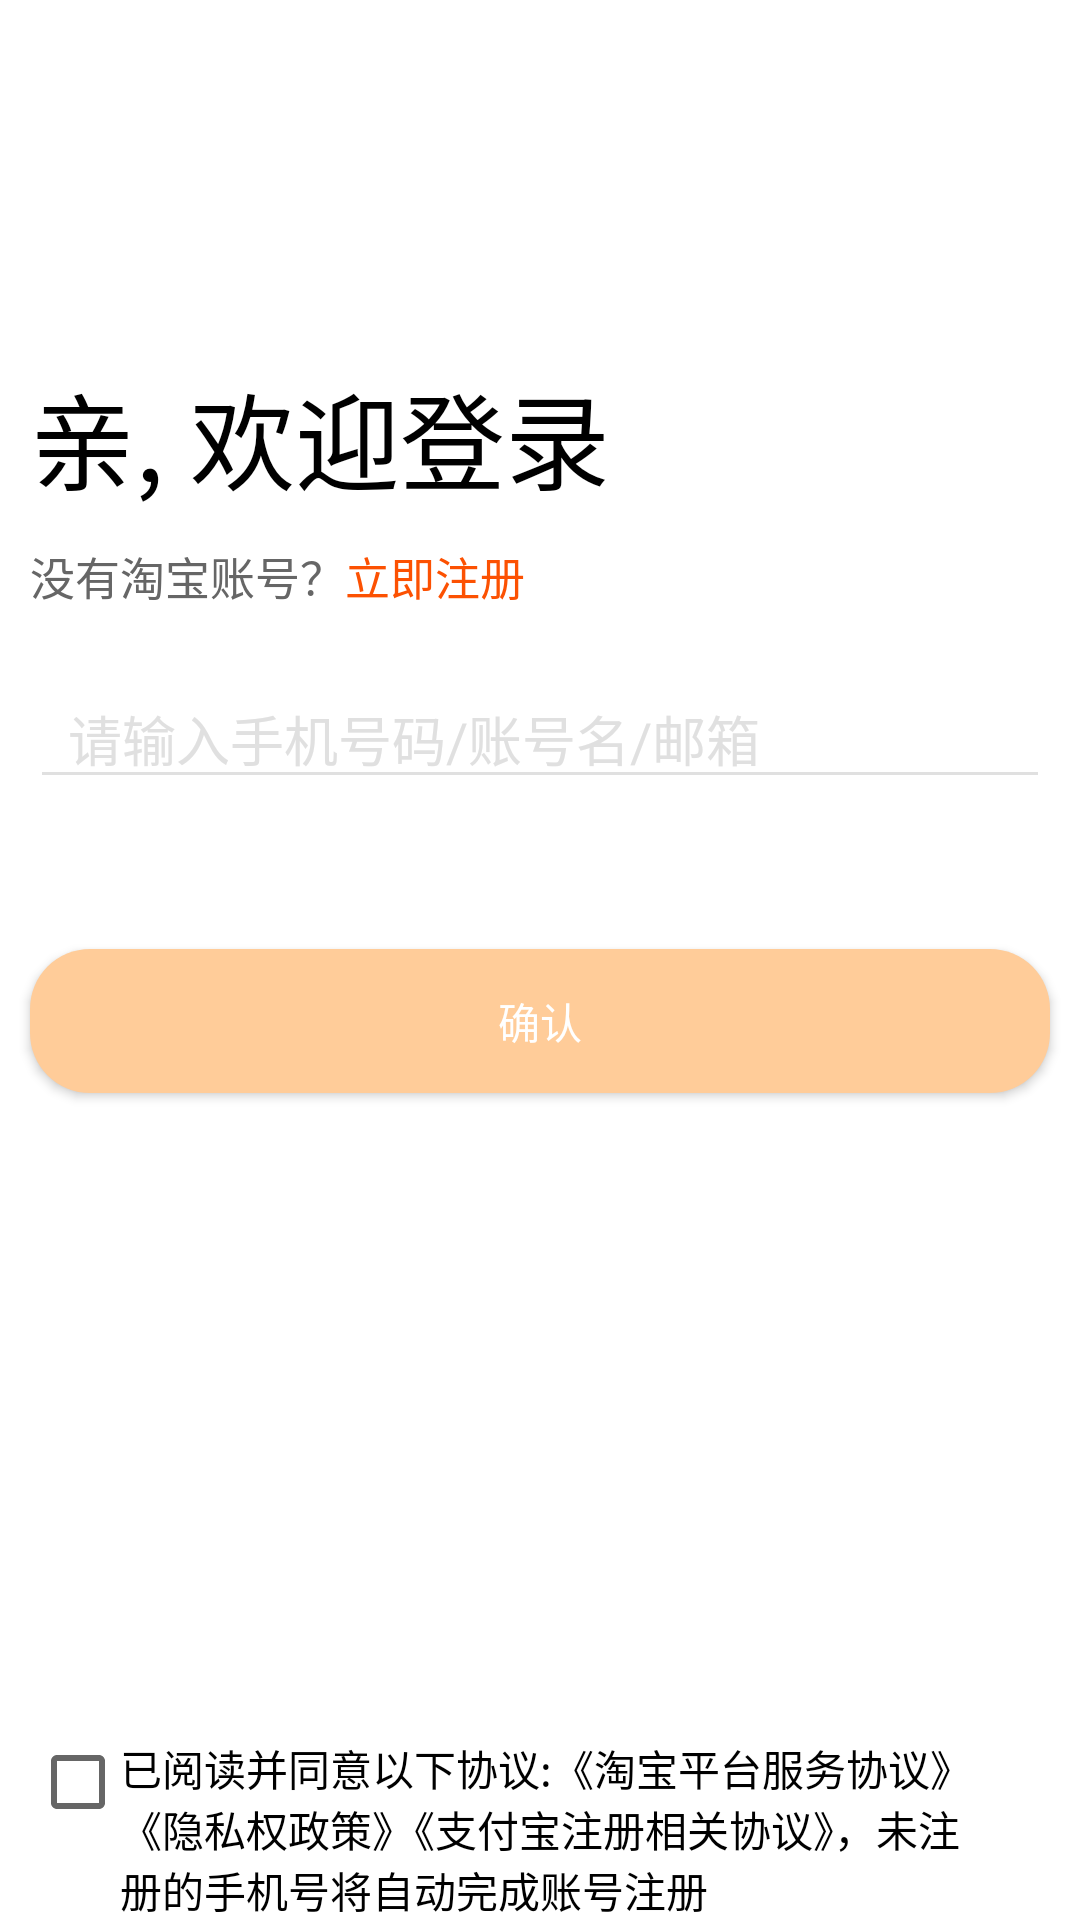

This screen was rendered from an Android layout file. Write that file and the resources it references.
<!-- AndroidManifest.xml: application theme Theme.AppCompat.NoActionBar -->
<!-- res/layout/login.xml -->
<?xml version="1.0" encoding="utf-8"?>
<androidx.constraintlayout.widget.ConstraintLayout xmlns:android="http://schemas.android.com/apk/res/android"
    xmlns:app="http://schemas.android.com/apk/res-auto"
    android:layout_width="match_parent"
    android:layout_height="match_parent"
    android:background="@color/white">

    <Button
        android:id="@+id/cancel"
        android:layout_width="25dp"
        android:layout_height="25dp"
        android:layout_margin="10dp"
        android:background="@drawable/cancle_icon"
        app:layout_constraintStart_toStartOf="parent"
        app:layout_constraintTop_toTopOf="parent" />


    <TextView
        android:id="@+id/textView3"
        android:layout_width="wrap_content"
        android:layout_height="wrap_content"
        android:layout_marginLeft="10dp"
        android:layout_marginTop="120dp"
        android:text="亲, 欢迎登录"
        android:textColor="@color/black"
        android:textSize="35sp"
        app:layout_constraintStart_toStartOf="parent"
        app:layout_constraintTop_toTopOf="parent" />

    <TextView
        android:id="@+id/textView4"
        android:layout_width="wrap_content"
        android:layout_height="wrap_content"
        android:layout_marginLeft="10dp"
        android:layout_marginTop="10dp"
        android:text="没有淘宝账号？"
        android:textColor="@color/grey"
        android:textSize="15sp"
        app:layout_constraintStart_toStartOf="parent"
        app:layout_constraintTop_toBottomOf="@+id/textView3" />

    <TextView
        android:id="@+id/register"
        android:layout_width="wrap_content"
        android:layout_height="wrap_content"
        android:text="立即注册"
        android:textColor="@color/orange"
        android:textSize="15sp"
        android:layout_marginTop="10dp"
        app:layout_constraintStart_toEndOf="@+id/textView4"
        app:layout_constraintTop_toBottomOf="@+id/textView3" />

    <EditText
        android:id="@+id/account_text"
        android:layout_width="match_parent"
        android:layout_height="wrap_content"
        android:layout_marginLeft="10dp"
        android:layout_marginTop="20dp"
        android:layout_marginRight="10dp"
        android:textColor="@color/black"
        android:backgroundTint="#E0E0E0"
        android:hint="  请输入手机号码/账号名/邮箱"
        android:textColorHint="#E0E0E0"
        app:layout_constraintEnd_toEndOf="parent"
        app:layout_constraintStart_toStartOf="parent"
        app:layout_constraintTop_toBottomOf="@+id/textView4" />

    <Button
        android:id="@+id/commitLogin_button"
        android:layout_width="match_parent"
        android:layout_height="wrap_content"
        android:layout_marginLeft="10dp"
        android:layout_marginTop="50dp"
        android:layout_marginRight="10dp"
        android:text="确认"
        android:textColor="@color/white"
        android:background="@drawable/login_button_unselected"
        app:layout_constraintTop_toBottomOf="@id/account_text" />

    <CheckBox
        android:id="@+id/agree_terms"
        android:layout_width="wrap_content"
        android:layout_height="wrap_content"
        android:layout_marginBottom="30dp"
        android:layout_marginLeft="10dp"
        android:checked="false"
        android:buttonTint="@color/grey"
        app:layout_constraintBottom_toBottomOf="parent"
        app:layout_constraintStart_toStartOf="parent" />


    <TextView
        android:id="@+id/login_text"
        android:layout_width="match_parent"
        android:layout_height="wrap_content"
        android:text="已阅读并同意以下协议:《淘宝平台服务协议》《隐私权政策》《支付宝注册相关协议》，未注册的手机号将自动完成账号注册"
        android:textColor="@color/black"
        android:layout_marginLeft="40dp"
        android:layout_marginRight="40dp"
        app:layout_constraintBottom_toBottomOf="parent"
        app:layout_constraintEnd_toEndOf="parent"
        app:layout_constraintStart_toEndOf="@id/agree_terms" />
</androidx.constraintlayout.widget.ConstraintLayout>
<!-- resources referenced by this layout -->
<resources>
  <color name="black">#000000</color>
  <color name="grey">#666666</color>
  <color name="orange">#fc5102</color>
  <color name="white">#FFFFFF</color>
  <!-- drawable login_button_unselected (drawable) -->
  <?xml version="1.0" encoding="utf-8"?>
  <shape xmlns:android="http://schemas.android.com/apk/res/android"
      android:shape="rectangle">
      <solid android:color="#FFCC99"/>
      <corners android:bottomRightRadius="20dp" android:topRightRadius="20dp"
          android:bottomLeftRadius="20dp" android:topLeftRadius="20dp"/>
  </shape>
</resources>
